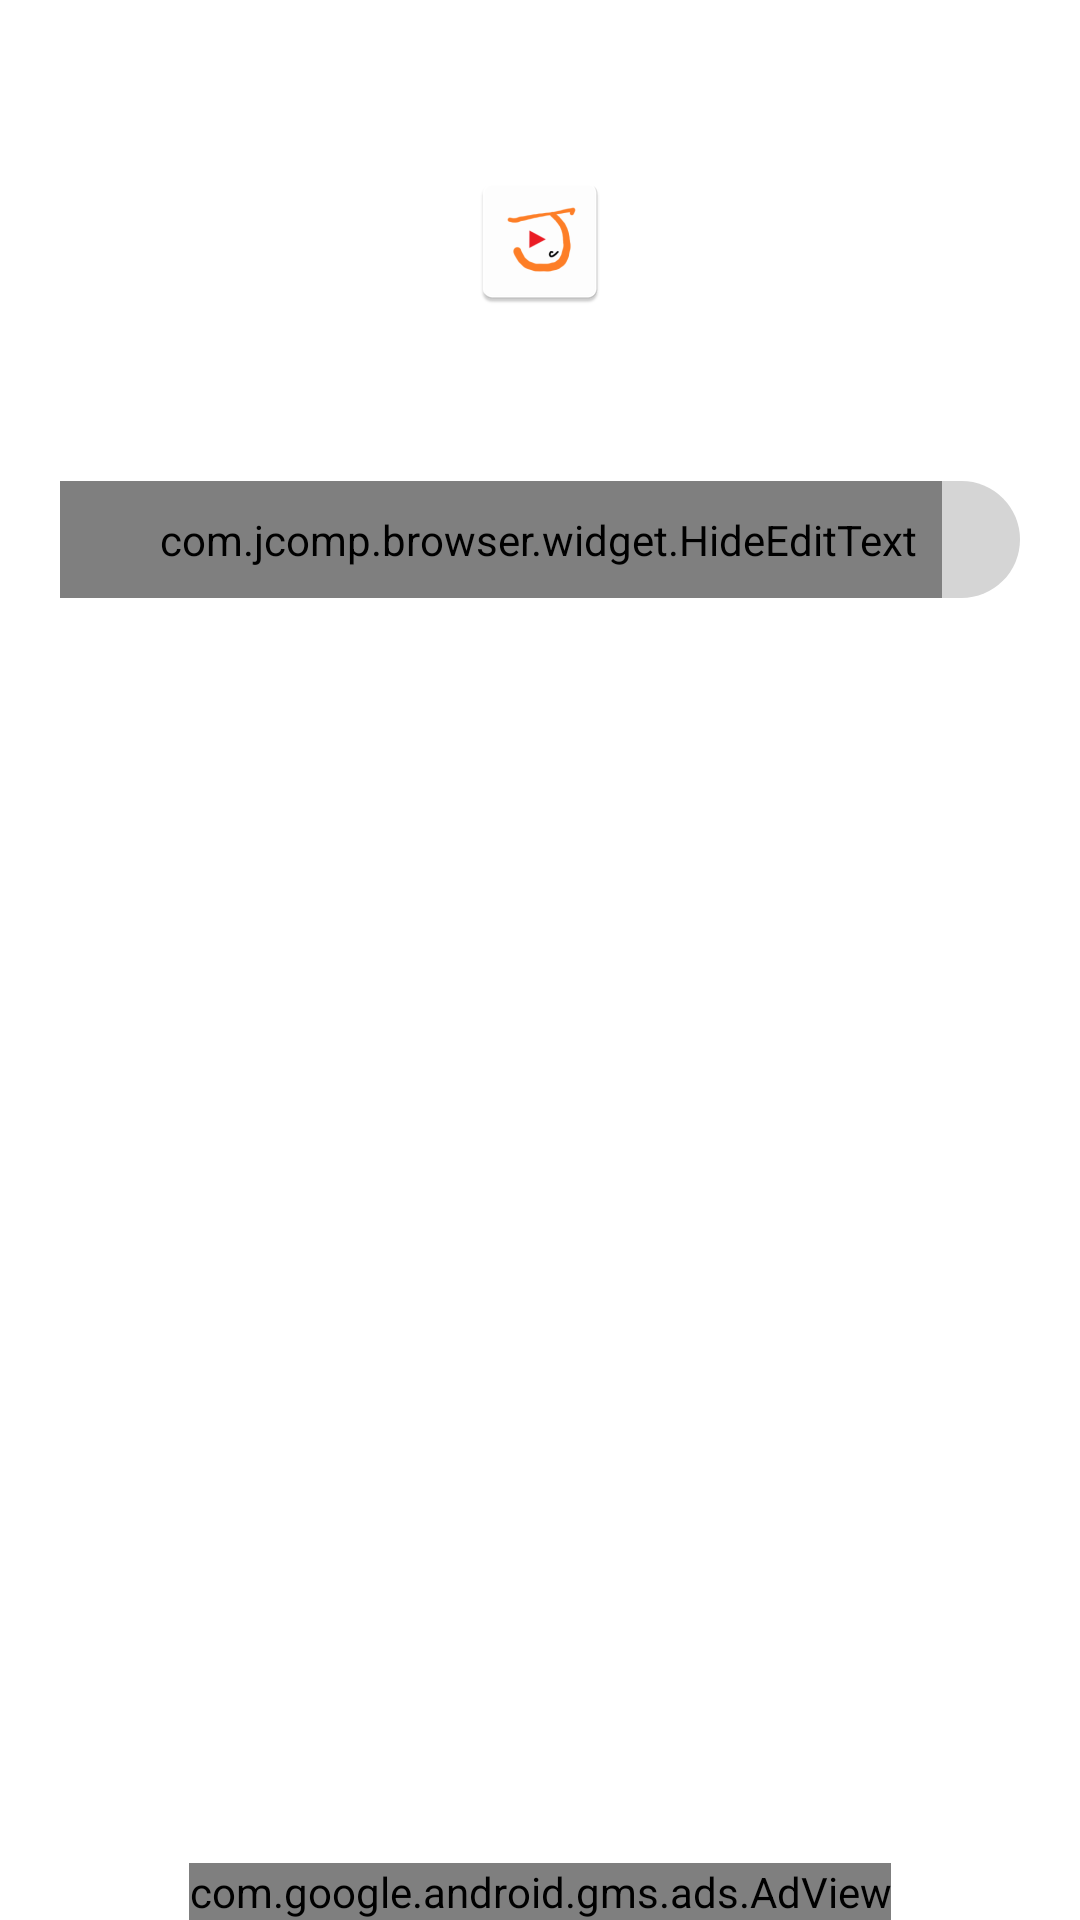

Reconstruct the res/layout file that produces this screen, plus the resources it refers to.
<!-- AndroidManifest.xml: application theme Theme.Browser.NoActionBar -->
<!-- res/layout/activity_welcome.xml -->
<?xml version="1.0" encoding="utf-8"?>
<FrameLayout xmlns:android="http://schemas.android.com/apk/res/android"
    xmlns:app="http://schemas.android.com/apk/res-auto"
    android:layout_width="match_parent"
    android:layout_height="match_parent">

    <LinearLayout
        android:layout_width="match_parent"
        android:layout_height="match_parent"
        android:background="@color/design_default_color_background"
        android:gravity="center"
        android:orientation="vertical">

        <ImageView
            android:layout_width="wrap_content"
            android:layout_height="0dp"
            android:layout_marginVertical="10dp"
            android:layout_weight="1"
            android:adjustViewBounds="true"
            android:scaleType="centerInside"
            android:src="@mipmap/ic_launcher" />

        <LinearLayout
            android:layout_width="match_parent"
            android:layout_height="wrap_content"
            android:layout_marginHorizontal="@dimen/welcome_page_padding"
            android:background="@drawable/round_corner_large_fill"
            android:gravity="center"
            android:orientation="horizontal">

            <com.jcomp.browser.widget.HideEditText
                android:id="@+id/keyword"
                android:layout_width="0dp"
                android:layout_height="wrap_content"
                android:layout_weight="1"
                android:background="@null"
                android:hint="@string/keyword_hint"
                android:minEms="6"
                android:paddingVertical="10dp"
                android:paddingStart="@dimen/round_corner_large"
                android:scrollHorizontally="true"
                android:singleLine="true"
                android:textColor="?colorOnPrimary" />

            <ImageButton
                android:id="@+id/clear_input_button"
                android:layout_width="wrap_content"
                android:layout_height="wrap_content"
                android:background="?android:attr/selectableItemBackgroundBorderless"
                android:padding="8dp"
                android:src="@drawable/baseline_cancel_24"
                android:visibility="gone" />

            <ImageButton
                android:id="@+id/query"
                android:layout_width="wrap_content"
                android:layout_height="wrap_content"
                android:layout_marginEnd="10dp"
                android:background="?android:attr/selectableItemBackgroundBorderless"
                android:padding="8dp"
                android:src="@drawable/baseline_send_24"
                app:layout_constraintTop_toTopOf="parent" />
        </LinearLayout>

        <LinearLayout
            android:layout_width="match_parent"
            android:layout_height="0dp"
            android:layout_weight="3"
            android:gravity="center_horizontal"
            android:orientation="vertical">

            <androidx.recyclerview.widget.RecyclerView
                android:id="@+id/history"
                android:layout_width="match_parent"
                android:layout_height="match_parent"
                android:layout_marginTop="40dp"
                android:overScrollMode="never"
                android:paddingHorizontal="@dimen/welcome_page_padding" />
        </LinearLayout>

        <com.google.android.gms.ads.AdView xmlns:ads="http://schemas.android.com/apk/res-auto"
            android:id="@+id/adView"
            android:layout_width="wrap_content"
            android:layout_height="wrap_content"
            ads:adSize="BANNER"
            ads:adUnitId="ca-app-pub-6011993222723455/1276954814"></com.google.android.gms.ads.AdView>
    </LinearLayout>
</FrameLayout>
<!-- resources referenced by this layout -->
<resources>
  <dimen name="round_corner_large">25dp</dimen>
  <dimen name="welcome_page_padding">20dp</dimen>
  <!-- drawable round_corner_large_fill (drawable) -->
  <?xml version="1.0" encoding="utf-8"?>
  <shape xmlns:android="http://schemas.android.com/apk/res/android"
      android:shape="rectangle">
      <solid android:color="@color/background_variant" />
      <corners android:radius="@dimen/round_corner_large" />
  </shape>
  <!-- mipmap ic_launcher: png bitmap (mipmap-hdpi, 2031 bytes) -->
  <string name="keyword_hint">關鍵字</string>
  <style name="Theme.Browser.NoActionBar">
          <item name="windowActionBar">false</item>
          <item name="windowNoTitle">true</item>
      </style>
  <color name="background_variant">#D5D5D5</color>
</resources>
